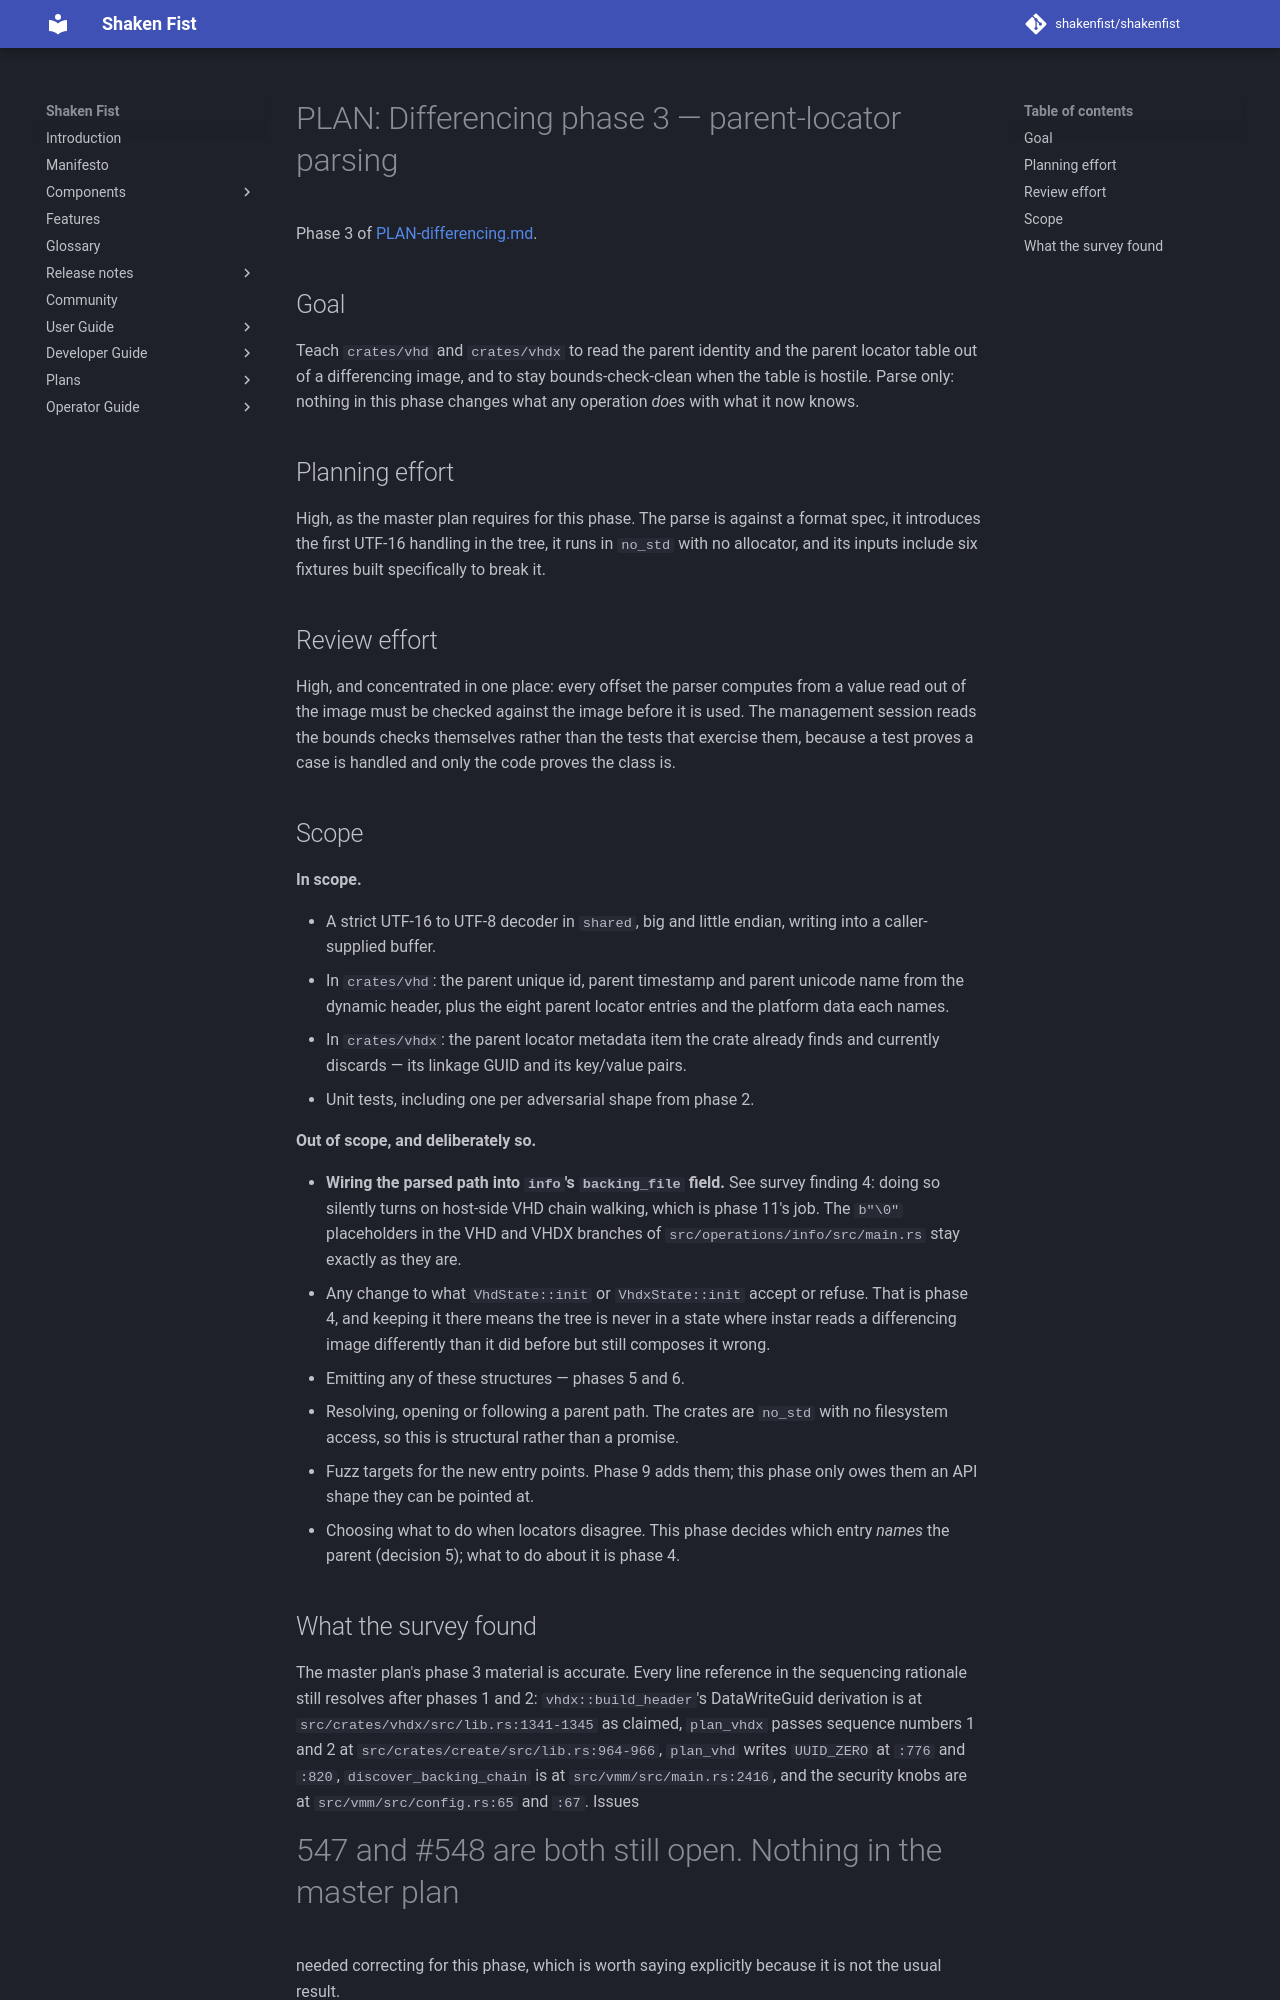

repository: shakenfist/shakenfist · page: components/instar/plans/PLAN-differencing-phase-03-parse/index.html · generator: mkdocs

# PLAN: Differencing phase 3 — parent-locator parsing

Phase 3 of [PLAN-differencing.md](/components/instar/plans/PLAN-differencing/).

## Goal

Teach `crates/vhd` and `crates/vhdx` to read the parent identity
and the parent locator table out of a differencing image, and to
stay bounds-check-clean when the table is hostile. Parse only:
nothing in this phase changes what any operation *does* with what
it now knows.

## Planning effort

High, as the master plan requires for this phase. The parse is
against a format spec, it introduces the first UTF-16 handling in
the tree, it runs in `no_std` with no allocator, and its inputs
include six fixtures built specifically to break it.

## Review effort

High, and concentrated in one place: every offset the parser
computes from a value read out of the image must be checked
against the image before it is used. The management session reads
the bounds checks themselves rather than the tests that exercise
them, because a test proves a case is handled and only the code
proves the class is.

## Scope

**In scope.**

* A strict UTF-16 to UTF-8 decoder in `shared`, big and little
  endian, writing into a caller-supplied buffer.
* In `crates/vhd`: the parent unique id, parent timestamp and
  parent unicode name from the dynamic header, plus the eight
  parent locator entries and the platform data each names.
* In `crates/vhdx`: the parent locator metadata item the crate
  already finds and currently discards — its linkage GUID and its
  key/value pairs.
* Unit tests, including one per adversarial shape from phase 2.

**Out of scope, and deliberately so.**

* **Wiring the parsed path into `info`'s `backing_file` field.**
  See survey finding 4: doing so silently turns on host-side VHD
  chain walking, which is phase 11's job. The `b"\0"` placeholders
  in the VHD and VHDX branches of `src/operations/info/src/main.rs`
  stay exactly as they are.
* Any change to what `VhdState::init` or `VhdxState::init` accept
  or refuse. That is phase 4, and keeping it there means the tree
  is never in a state where instar reads a differencing image
  differently than it did before but still composes it wrong.
* Emitting any of these structures — phases 5 and 6.
* Resolving, opening or following a parent path. The crates are
  `no_std` with no filesystem access, so this is structural rather
  than a promise.
* Fuzz targets for the new entry points. Phase 9 adds them; this
  phase only owes them an API shape they can be pointed at.
* Choosing what to do when locators disagree. This phase decides
  which entry *names* the parent (decision 5); what to do about it
  is phase 4.
